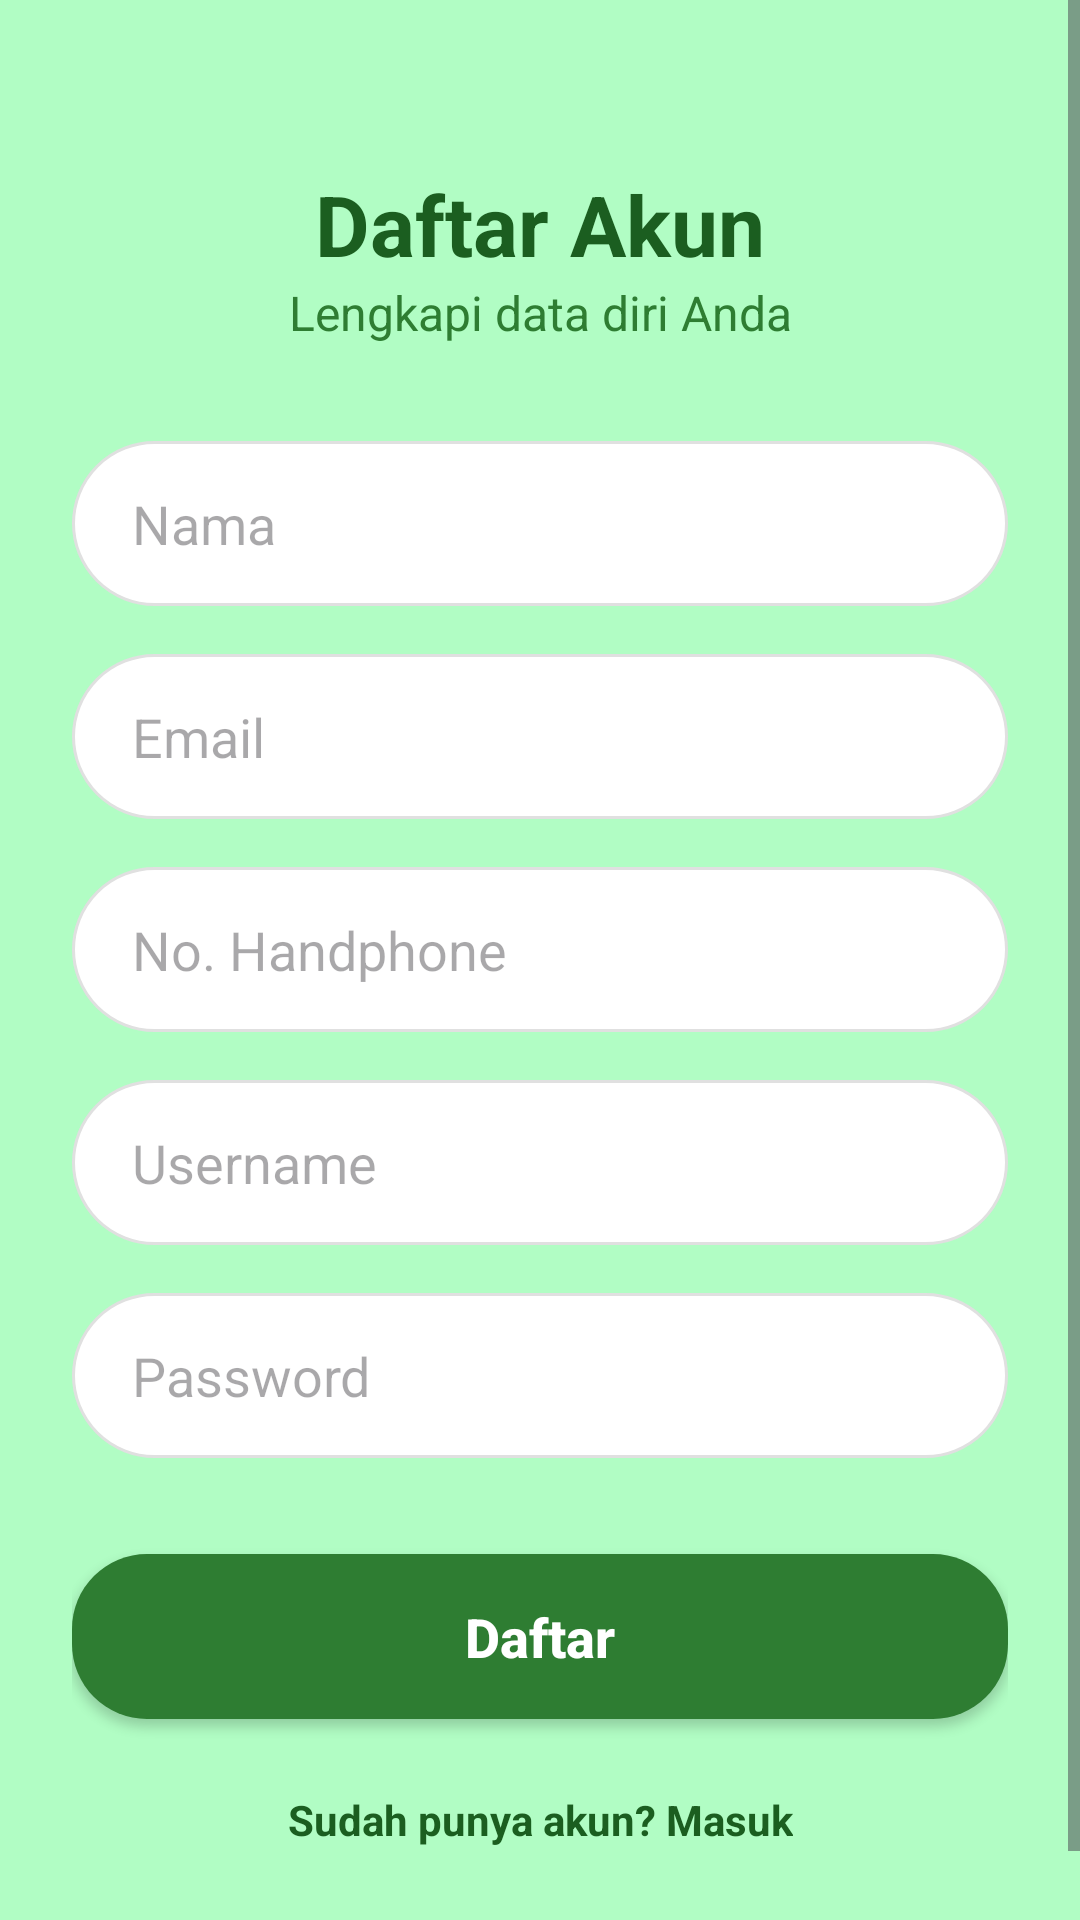

Produce the Android XML layout that renders to this screen, including the resource entries it uses.
<!-- AndroidManifest.xml: application theme Theme.ArsyadBalance -->
<!-- res/layout/activity_register.xml -->
<?xml version="1.0" encoding="utf-8"?>
<androidx.constraintlayout.widget.ConstraintLayout xmlns:android="http://schemas.android.com/apk/res/android"
    xmlns:app="http://schemas.android.com/apk/res-auto"
    xmlns:tools="http://schemas.android.com/tools"
    android:id="@+id/main"
    android:layout_width="match_parent"
    android:layout_height="match_parent"
    android:background="@color/bg"
    tools:context=".RegisterActivity">

    <ScrollView
        android:layout_width="match_parent"
        android:layout_height="match_parent"
        android:fillViewport="true">

        <androidx.constraintlayout.widget.ConstraintLayout
            android:layout_width="match_parent"
            android:layout_height="wrap_content"
            android:padding="24dp">

            <TextView
                android:id="@+id/tvTitle"
                android:layout_width="wrap_content"
                android:layout_height="wrap_content"
                android:layout_marginTop="32dp"
                android:text="Daftar Akun"
                android:textColor="#1B5E20"
                android:textSize="28sp"
                android:textStyle="bold"
                app:layout_constraintEnd_toEndOf="parent"
                app:layout_constraintStart_toStartOf="parent"
                app:layout_constraintTop_toTopOf="parent" />

            <TextView
                android:id="@+id/tvSubtitle"
                android:layout_width="wrap_content"
                android:layout_height="wrap_content"
                android:text="Lengkapi data diri Anda"
                android:textColor="#2E7D32"
                android:textSize="16sp"
                app:layout_constraintEnd_toEndOf="parent"
                app:layout_constraintStart_toStartOf="parent"
                app:layout_constraintTop_toBottomOf="@+id/tvTitle" />

            <EditText
                android:id="@+id/etName"
                android:layout_width="0dp"
                android:layout_height="55dp"
                android:layout_marginTop="32dp"
                android:background="@drawable/bg_input_rounded"
                android:hint="Nama"
                android:inputType="textPersonName"
                android:paddingHorizontal="20dp"
                app:layout_constraintEnd_toEndOf="parent"
                app:layout_constraintStart_toStartOf="parent"
                app:layout_constraintTop_toBottomOf="@+id/tvSubtitle" />

            <EditText
                android:id="@+id/etEmail"
                android:layout_width="0dp"
                android:layout_height="55dp"
                android:layout_marginTop="16dp"
                android:background="@drawable/bg_input_rounded"
                android:hint="Email"
                android:inputType="textEmailAddress"
                android:paddingHorizontal="20dp"
                app:layout_constraintEnd_toEndOf="parent"
                app:layout_constraintStart_toStartOf="parent"
                app:layout_constraintTop_toBottomOf="@+id/etName" />

            <EditText
                android:id="@+id/etPhone"
                android:layout_width="0dp"
                android:layout_height="55dp"
                android:layout_marginTop="16dp"
                android:background="@drawable/bg_input_rounded"
                android:hint="No. Handphone"
                android:inputType="number"
                android:paddingHorizontal="20dp"
                app:layout_constraintEnd_toEndOf="parent"
                app:layout_constraintStart_toStartOf="parent"
                app:layout_constraintTop_toBottomOf="@+id/etEmail" />

            <EditText
                android:id="@+id/etUsername"
                android:layout_width="0dp"
                android:layout_height="55dp"
                android:layout_marginTop="16dp"
                android:background="@drawable/bg_input_rounded"
                android:hint="Username"
                android:inputType="text"
                android:paddingHorizontal="20dp"
                app:layout_constraintEnd_toEndOf="parent"
                app:layout_constraintStart_toStartOf="parent"
                app:layout_constraintTop_toBottomOf="@+id/etPhone" />

            <EditText
                android:id="@+id/etPassword"
                android:layout_width="0dp"
                android:layout_height="55dp"
                android:layout_marginTop="16dp"
                android:background="@drawable/bg_input_rounded"
                android:hint="Password"
                android:inputType="textPassword"
                android:paddingHorizontal="20dp"
                app:layout_constraintEnd_toEndOf="parent"
                app:layout_constraintStart_toStartOf="parent"
                app:layout_constraintTop_toBottomOf="@+id/etUsername" />

            <androidx.appcompat.widget.AppCompatButton
                android:id="@+id/btnRegister"
                android:layout_width="0dp"
                android:layout_height="55dp"
                android:layout_marginTop="32dp"
                android:background="@drawable/bg_button_green"
                android:text="Daftar"
                android:textAllCaps="false"
                android:textColor="@android:color/white"
                android:textSize="18sp"
                android:textStyle="bold"
                app:layout_constraintEnd_toEndOf="parent"
                app:layout_constraintStart_toStartOf="parent"
                app:layout_constraintTop_toBottomOf="@+id/etPassword" />

            <TextView
                android:id="@+id/tvBackToLogin"
                android:layout_width="wrap_content"
                android:layout_height="wrap_content"
                android:layout_marginTop="24dp"
                android:layout_marginBottom="24dp"
                android:text="Sudah punya akun? Masuk"
                android:textColor="#1B5E20"
                android:textStyle="bold"
                app:layout_constraintBottom_toBottomOf="parent"
                app:layout_constraintEnd_toEndOf="parent"
                app:layout_constraintStart_toStartOf="parent"
                app:layout_constraintTop_toBottomOf="@+id/btnRegister" />

        </androidx.constraintlayout.widget.ConstraintLayout>
    </ScrollView>

</androidx.constraintlayout.widget.ConstraintLayout>
<!-- resources referenced by this layout -->
<resources>
  <color name="bg">#B1FDC4</color>
  <!-- drawable bg_button_green (drawable) -->
  <?xml version="1.0" encoding="utf-8"?>
  <shape xmlns:android="http://schemas.android.com/apk/res/android"
      android:shape="rectangle">
      <solid android:color="#2E7D32" />
      <corners android:radius="25dp" />
  </shape>
  <!-- drawable bg_input_rounded (drawable) -->
  <?xml version="1.0" encoding="utf-8"?>
  <shape xmlns:android="http://schemas.android.com/apk/res/android"
      android:shape="rectangle">
      <corners android:radius="50dp" />
      <stroke android:width="1dp" android:color="#E0E0E0" />
      <solid android:color="#FFFFFF" />
  </shape>
  <style name="Theme.ArsyadBalance" parent="Base.Theme.ArsyadBalance" />
  <style name="Base.Theme.ArsyadBalance" parent="Theme.Material3.DayNight.NoActionBar">
          
          
      </style>
</resources>
